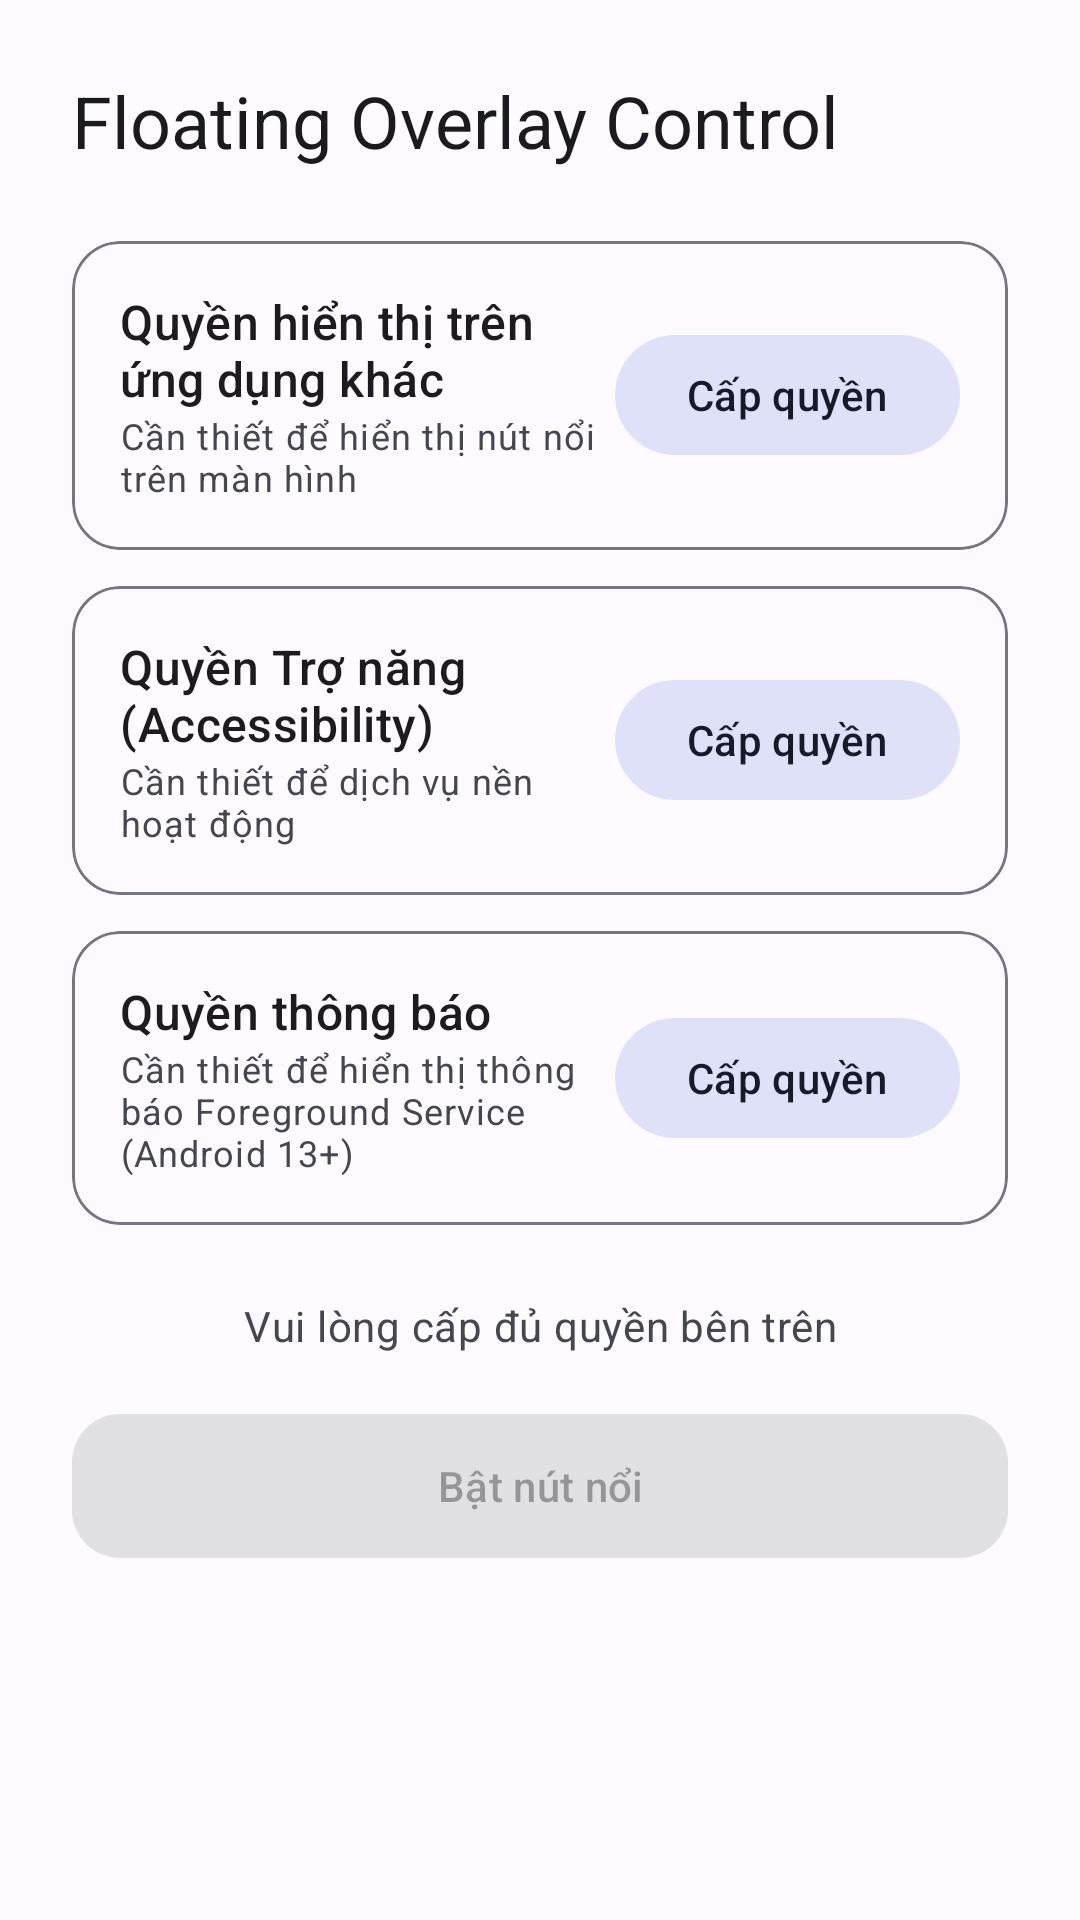

Produce the Android XML layout that renders to this screen, including the resource entries it uses.
<!-- AndroidManifest.xml: activity theme Theme.FloatingOverlay -->
<!-- res/layout/activity_main.xml -->
<?xml version="1.0" encoding="utf-8"?>
<androidx.core.widget.NestedScrollView xmlns:android="http://schemas.android.com/apk/res/android"
    xmlns:app="http://schemas.android.com/apk/res-auto"
    android:layout_width="match_parent"
    android:layout_height="match_parent"
    android:fillViewport="true">

    <LinearLayout
        android:layout_width="match_parent"
        android:layout_height="wrap_content"
        android:orientation="vertical"
        android:padding="24dp">

        <TextView
            android:layout_width="wrap_content"
            android:layout_height="wrap_content"
            android:text="@string/main_title"
            android:textAppearance="?attr/textAppearanceHeadlineSmall"
            android:textColor="?attr/colorOnBackground"
            android:layout_marginBottom="24dp" />

        
        <com.google.android.material.card.MaterialCardView
            android:layout_width="match_parent"
            android:layout_height="wrap_content"
            android:layout_marginBottom="12dp"
            app:cardCornerRadius="16dp"
            app:cardElevation="0dp"
            app:strokeWidth="1dp"
            app:strokeColor="?attr/colorOutline">

            <LinearLayout
                android:layout_width="match_parent"
                android:layout_height="wrap_content"
                android:orientation="horizontal"
                android:padding="16dp"
                android:gravity="center_vertical">

                <LinearLayout
                    android:layout_width="0dp"
                    android:layout_height="wrap_content"
                    android:layout_weight="1"
                    android:orientation="vertical">

                    <TextView
                        android:id="@+id/tvOverlayTitle"
                        android:layout_width="wrap_content"
                        android:layout_height="wrap_content"
                        android:text="@string/permission_overlay_title"
                        android:textAppearance="?attr/textAppearanceTitleMedium" />

                    <TextView
                        android:layout_width="wrap_content"
                        android:layout_height="wrap_content"
                        android:text="@string/permission_overlay_desc"
                        android:textAppearance="?attr/textAppearanceBodySmall"
                        android:textColor="?attr/colorOnSurfaceVariant" />
                </LinearLayout>

                <com.google.android.material.button.MaterialButton
                    android:id="@+id/btnGrantOverlay"
                    style="@style/Widget.Material3.Button.TonalButton"
                    android:layout_width="wrap_content"
                    android:layout_height="wrap_content"
                    android:text="@string/btn_grant" />
            </LinearLayout>
        </com.google.android.material.card.MaterialCardView>

        
        <com.google.android.material.card.MaterialCardView
            android:layout_width="match_parent"
            android:layout_height="wrap_content"
            android:layout_marginBottom="12dp"
            app:cardCornerRadius="16dp"
            app:cardElevation="0dp"
            app:strokeWidth="1dp"
            app:strokeColor="?attr/colorOutline">

            <LinearLayout
                android:layout_width="match_parent"
                android:layout_height="wrap_content"
                android:orientation="horizontal"
                android:padding="16dp"
                android:gravity="center_vertical">

                <LinearLayout
                    android:layout_width="0dp"
                    android:layout_height="wrap_content"
                    android:layout_weight="1"
                    android:orientation="vertical">

                    <TextView
                        android:id="@+id/tvAccessibilityTitle"
                        android:layout_width="wrap_content"
                        android:layout_height="wrap_content"
                        android:text="@string/permission_accessibility_title"
                        android:textAppearance="?attr/textAppearanceTitleMedium" />

                    <TextView
                        android:layout_width="wrap_content"
                        android:layout_height="wrap_content"
                        android:text="@string/permission_accessibility_desc"
                        android:textAppearance="?attr/textAppearanceBodySmall"
                        android:textColor="?attr/colorOnSurfaceVariant" />
                </LinearLayout>

                <com.google.android.material.button.MaterialButton
                    android:id="@+id/btnGrantAccessibility"
                    style="@style/Widget.Material3.Button.TonalButton"
                    android:layout_width="wrap_content"
                    android:layout_height="wrap_content"
                    android:text="@string/btn_grant" />
            </LinearLayout>
        </com.google.android.material.card.MaterialCardView>

        
        <com.google.android.material.card.MaterialCardView
            android:id="@+id/cardNotification"
            android:layout_width="match_parent"
            android:layout_height="wrap_content"
            android:layout_marginBottom="24dp"
            app:cardCornerRadius="16dp"
            app:cardElevation="0dp"
            app:strokeWidth="1dp"
            app:strokeColor="?attr/colorOutline">

            <LinearLayout
                android:layout_width="match_parent"
                android:layout_height="wrap_content"
                android:orientation="horizontal"
                android:padding="16dp"
                android:gravity="center_vertical">

                <LinearLayout
                    android:layout_width="0dp"
                    android:layout_height="wrap_content"
                    android:layout_weight="1"
                    android:orientation="vertical">

                    <TextView
                        android:id="@+id/tvNotificationTitle"
                        android:layout_width="wrap_content"
                        android:layout_height="wrap_content"
                        android:text="@string/permission_notification_title"
                        android:textAppearance="?attr/textAppearanceTitleMedium" />

                    <TextView
                        android:layout_width="wrap_content"
                        android:layout_height="wrap_content"
                        android:text="@string/permission_notification_desc"
                        android:textAppearance="?attr/textAppearanceBodySmall"
                        android:textColor="?attr/colorOnSurfaceVariant" />
                </LinearLayout>

                <com.google.android.material.button.MaterialButton
                    android:id="@+id/btnGrantNotification"
                    style="@style/Widget.Material3.Button.TonalButton"
                    android:layout_width="wrap_content"
                    android:layout_height="wrap_content"
                    android:text="@string/btn_grant" />
            </LinearLayout>
        </com.google.android.material.card.MaterialCardView>

        <TextView
            android:id="@+id/tvStatus"
            android:layout_width="match_parent"
            android:layout_height="wrap_content"
            android:gravity="center"
            android:textAppearance="?attr/textAppearanceBodyMedium"
            android:textColor="?attr/colorOnSurfaceVariant"
            android:layout_marginBottom="16dp"
            android:text="@string/status_missing_permission" />

        <com.google.android.material.button.MaterialButton
            android:id="@+id/btnToggleService"
            style="@style/Widget.Material3.Button"
            android:layout_width="match_parent"
            android:layout_height="56dp"
            android:enabled="false"
            android:text="@string/btn_start_service"
            app:cornerRadius="16dp" />

    </LinearLayout>
</androidx.core.widget.NestedScrollView>
<!-- resources referenced by this layout -->
<resources>
  <string name="btn_grant">Cấp quyền</string>
  <string name="btn_start_service">Bật nút nổi</string>
  <string name="main_title">Floating Overlay Control</string>
  <string name="permission_accessibility_desc">Cần thiết để dịch vụ nền hoạt động</string>
  <string name="permission_accessibility_title">Quyền Trợ năng (Accessibility)</string>
  <string name="permission_notification_desc">Cần thiết để hiển thị thông báo Foreground Service (Android 13+)</string>
  <string name="permission_notification_title">Quyền thông báo</string>
  <string name="permission_overlay_desc">Cần thiết để hiển thị nút nổi trên màn hình</string>
  <string name="permission_overlay_title">Quyền hiển thị trên ứng dụng khác</string>
  <string name="status_missing_permission">Vui lòng cấp đủ quyền bên trên</string>
  <style name="Theme.FloatingOverlay" parent="Theme.Material3.DayNight.NoActionBar">
          <item name="colorPrimary">@color/md_primary</item>
          <item name="colorOnPrimary">@color/md_on_primary</item>
          <item name="colorPrimaryContainer">@color/md_primary_container</item>
          <item name="colorOnPrimaryContainer">@color/md_on_primary_container</item>
  
          <item name="colorSecondary">@color/md_secondary</item>
          <item name="colorOnSecondary">@color/md_on_secondary</item>
          <item name="colorSecondaryContainer">@color/md_secondary_container</item>
          <item name="colorOnSecondaryContainer">@color/md_on_secondary_container</item>
  
          <item name="colorError">@color/md_error</item>
          <item name="colorOnError">@color/md_on_error</item>
  
          <item name="android:colorBackground">@color/md_background</item>
          <item name="colorOnBackground">@color/md_on_background</item>
          <item name="colorSurface">@color/md_surface</item>
          <item name="colorOnSurface">@color/md_on_surface</item>
          <item name="colorSurfaceVariant">@color/md_surface_variant</item>
          <item name="colorOnSurfaceVariant">@color/md_on_surface_variant</item>
          <item name="colorOutline">@color/md_outline</item>
  
          <item name="android:statusBarColor">@color/md_surface</item>
          <item name="android:windowLightStatusBar" tools:targetApi="23">true</item>
      </style>
  <color name="md_primary">#4F6BFF</color>
  <color name="md_on_primary">#FFFFFF</color>
  <color name="md_primary_container">#DDE1FF</color>
  <color name="md_on_primary_container">#00105C</color>
  <color name="md_secondary">#5B5D72</color>
  <color name="md_on_secondary">#FFFFFF</color>
  <color name="md_secondary_container">#DFE1F9</color>
  <color name="md_on_secondary_container">#181A2C</color>
  <color name="md_error">#BA1A1A</color>
  <color name="md_on_error">#FFFFFF</color>
  <color name="md_background">#FDFBFF</color>
  <color name="md_on_background">#1B1B1F</color>
  <color name="md_surface">#FDFBFF</color>
  <color name="md_on_surface">#1B1B1F</color>
  <color name="md_surface_variant">#E3E1EC</color>
  <color name="md_on_surface_variant">#46464F</color>
  <color name="md_outline">#767680</color>
</resources>
